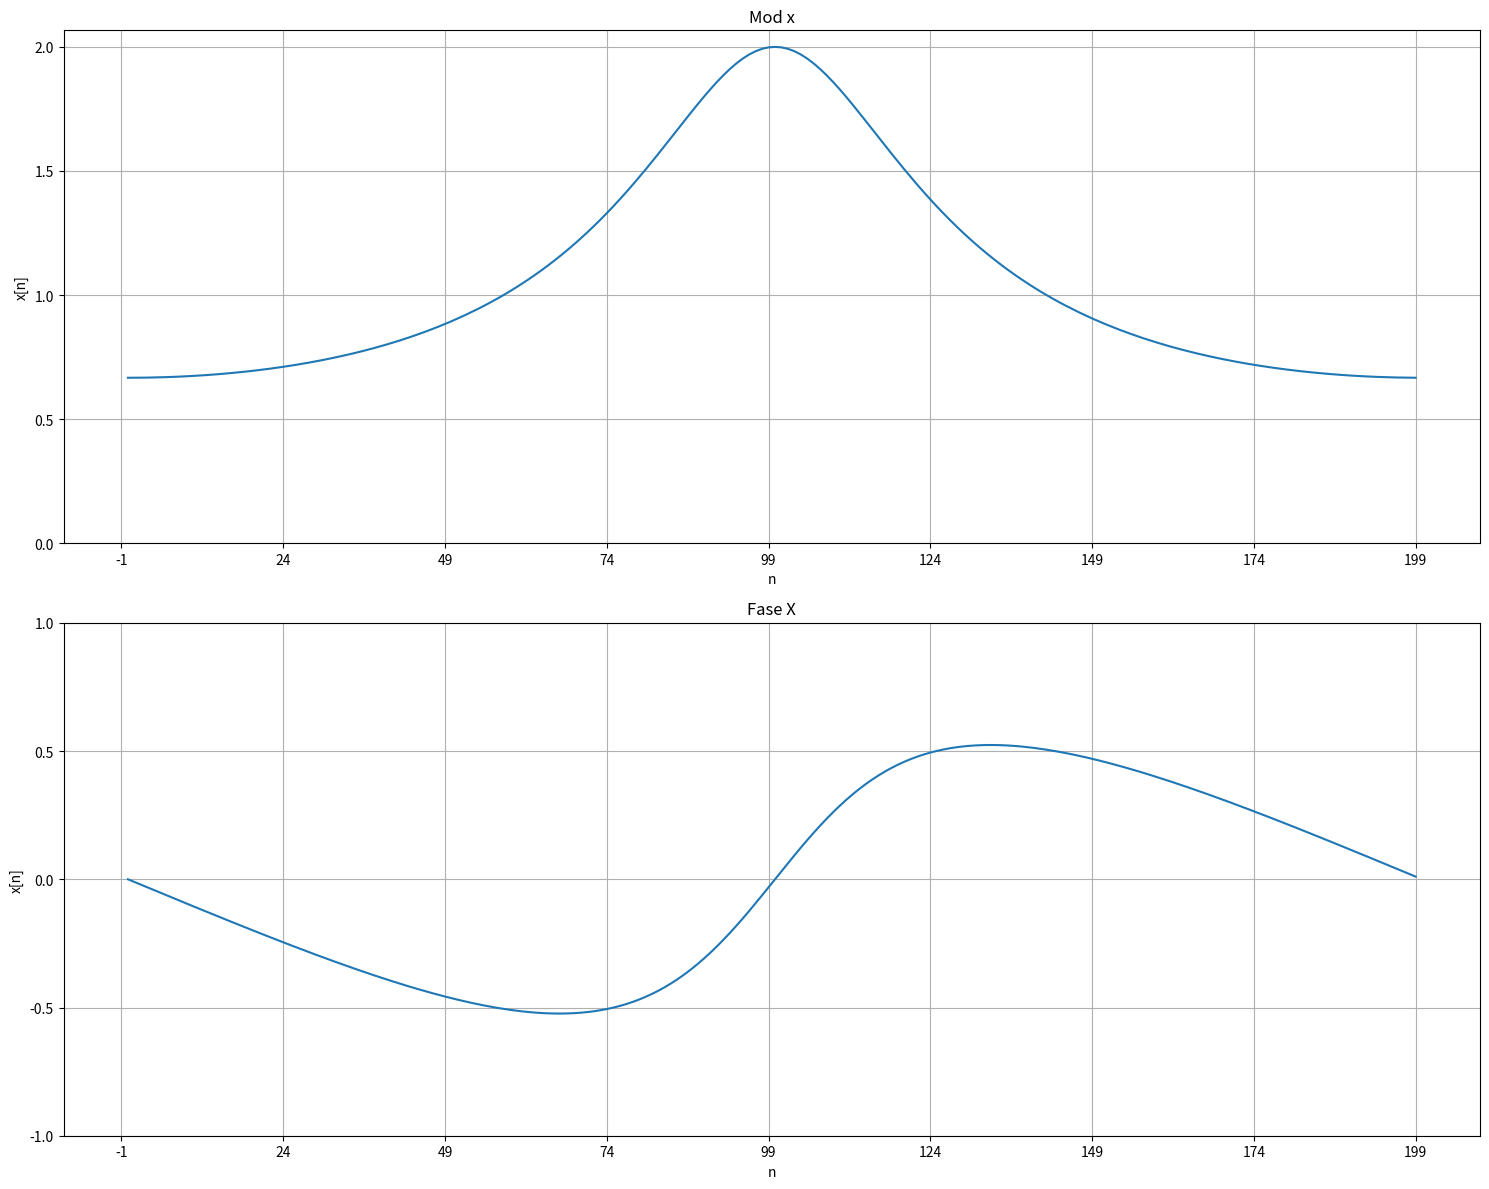

Here is the Python script that generated this plot:
# -*- coding: utf-8 -*-
"""

[redacted]
"""


import numpy as np
import matplotlib.pyplot as plt
from scipy import signal

a = 0.5
w = np.arange(-1*np.pi, 1*np.pi, np.pi/100)

num = 1
den = 1 - a * np.exp(-1j*w) # (complex(0, -1)*w) # 1-a^(-j*w) 
x = num/den

mod_x = np.absolute(x)
fase_x = np.angle(den)

plt.figure("Gráficos",figsize=(15,12))

# Plotando os gráficos
x = np.linspace(-1, 8, 10)


plt.subplot(211)
plt.title("Mod x")
plt.xlabel("n")
plt.ylabel("x[n]")
plt.grid(1)
plt.plot(mod_x)
plt.xticks(np.arange(-1, 200.1, 25))
plt.yticks(np.arange(0, 2.1, 0.5))


plt.subplot(212)
plt.title("Fase X")
plt.xlabel("n")
plt.ylabel("x[n]")
plt.grid(1)
plt.plot(fase_x)
plt.xticks(np.arange(-1, 200.1, 25))
plt.yticks(np.arange(-1, 1.1, 0.5))


plt.tight_layout()


# Salvando os gráficos
plt.savefig("graficos_sinais.png", format="png")

plt.show()

